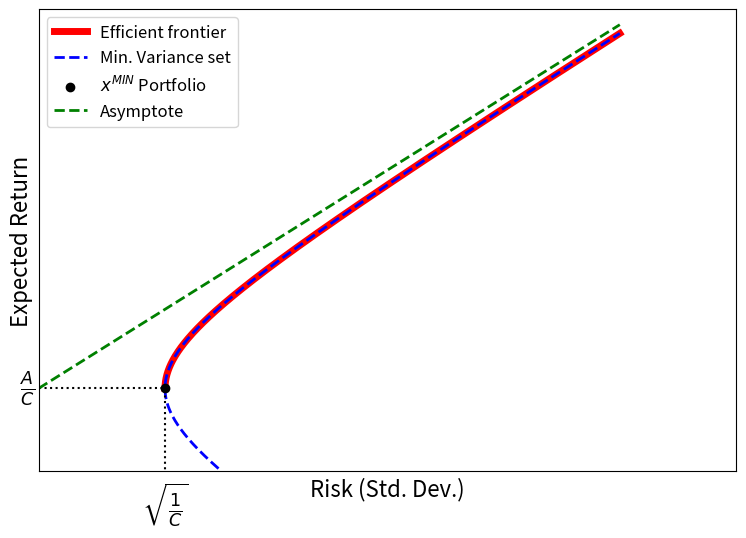
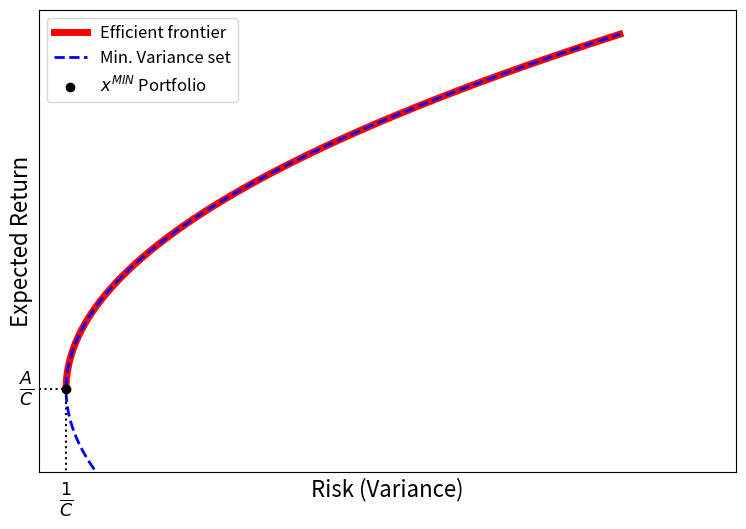

Source code (Python) for these figures, in order:
import numpy as np
import matplotlib.pyplot as plt

# --- 4 assets ---
mu = np.array([0.05, 0.09, 0.07, 0.16])
Sigma = np.array([
    [0.04, 0.01, 0.012, 0.02],
    [0.01, 0.09, 0.018, 0.025],
    [0.012, 0.018, 0.09, 0.028],
    [0.02, 0.025, 0.028, 0.25]
])

N = len(mu)
ones = np.ones(N)
Sigma_inv = np.linalg.inv(Sigma)

# --- A, B, C, Delta ---
A = ones @ Sigma_inv @ ones
B = ones @ Sigma_inv @ mu
C = mu @ Sigma_inv @ mu
Delta = A*C - B**2

# --- range af expected returns ---
mu_vals = np.linspace(min(mu)*0.5, max(mu)*1.5, 500)

# --- analytisk MV-kurve ---
var_min = (A*mu_vals**2 - 2*B*mu_vals + C)/Delta
sigma_min = np.sqrt(var_min)

# --- GMV punkt ---
mu_gmv = B/A
sigma_gmv = np.sqrt(1/A)

# --- Efficient frontier mask ---
ef_mask = mu_vals >= mu_gmv

# --- Asymptote for std-dev plot ---
slope = np.sqrt(Delta / A)
sigma_asym = np.linspace(0, sigma_min.max(), 200)
mu_asym_pos = mu_gmv + slope * sigma_asym

# --- PLOT 1: Std. Dev version ---
plt.figure(figsize=(9,6))

plt.plot(sigma_min[ef_mask], mu_vals[ef_mask], 'r', linewidth=5, label="Efficient frontier")
plt.plot(sigma_min, mu_vals, 'b--', linewidth=2, label="Min. Variance set")
plt.scatter(sigma_gmv, mu_gmv, c='black', zorder=5, label=r'$x^{MIN}$ Portfolio')  # tilføjet forklaring

# Stiplede linjer til GMV-punkt
plt.vlines(x=sigma_gmv, ymin=0, ymax=mu_gmv, linestyles=':', colors='black', linewidth=1.5)
plt.hlines(y=mu_gmv, xmin=0, xmax=sigma_gmv, linestyles=':', colors='black', linewidth=1.5)

# Tekst på x-aksen lige under grafen
plt.text(sigma_gmv, -0.02, r'$\sqrt{\frac{1}{C}}$', 
         ha='center', va='top', fontsize=18, transform=plt.gca().get_xaxis_transform())

# Tekst på y-aksen lidt til venstre
plt.text(-0.005, mu_gmv, r'$\frac{A}{C}$', ha='right', va='center', fontsize=18)

# Asymptote
plt.plot(sigma_asym, mu_asym_pos, 'g--', linewidth=2, label="Asymptote")

# Akseskalering
plt.xlim(0, sigma_min.max()*1.2)
plt.ylim(mu_vals.min()*0.95, mu_vals.max()*1.05)

# Aksetitler og ticks større
plt.xlabel("Risk (Std. Dev.)", fontsize=16)
plt.ylabel("Expected Return", fontsize=16)
plt.xticks([])
plt.yticks([])

# Legend med forklaring på GMV punkt
plt.legend(fontsize=12)
plt.grid(True)
plt.show()


# --- PLOT 2: Variance version ---
plt.figure(figsize=(9,6))

plt.plot(var_min[ef_mask], mu_vals[ef_mask], 'r', linewidth=5, label="Efficient frontier")
plt.plot(var_min, mu_vals, 'b--', linewidth=2, label="Min. Variance set")

var_gmv = 1/A
plt.scatter(var_gmv, mu_gmv, c='black', zorder=5, label=r'$x^{MIN}$ Portfolio')  # tilføjet forklaring

# Stiplede linjer til GMV-punkt
plt.vlines(x=var_gmv, ymin=0, ymax=mu_gmv, linestyles=':', colors='black', linewidth=1.5)
plt.hlines(y=mu_gmv, xmin=0, xmax=var_gmv, linestyles=':', colors='black', linewidth=1.5)

# Tekst på x-aksen lige under grafen
plt.text(var_gmv, -0.02, r'$\frac{1}{C}$', 
         ha='center', va='top', fontsize=18, transform=plt.gca().get_xaxis_transform())

# Tekst på y-aksen lidt til venstre
plt.text(-0.005, mu_gmv, r'$\frac{A}{C}$', ha='right', va='center', fontsize=18)

# Akseskalering
plt.xlim(0, var_min.max()*1.2)
plt.ylim(mu_vals.min()*0.95, mu_vals.max()*1.05)

# Aksetitler og ticks større
plt.xlabel("Risk (Variance)", fontsize=16)
plt.ylabel("Expected Return", fontsize=16)
plt.xticks([])
plt.yticks([])

# Legend med forklaring på GMV punkt
plt.legend(fontsize=12)
plt.show()
